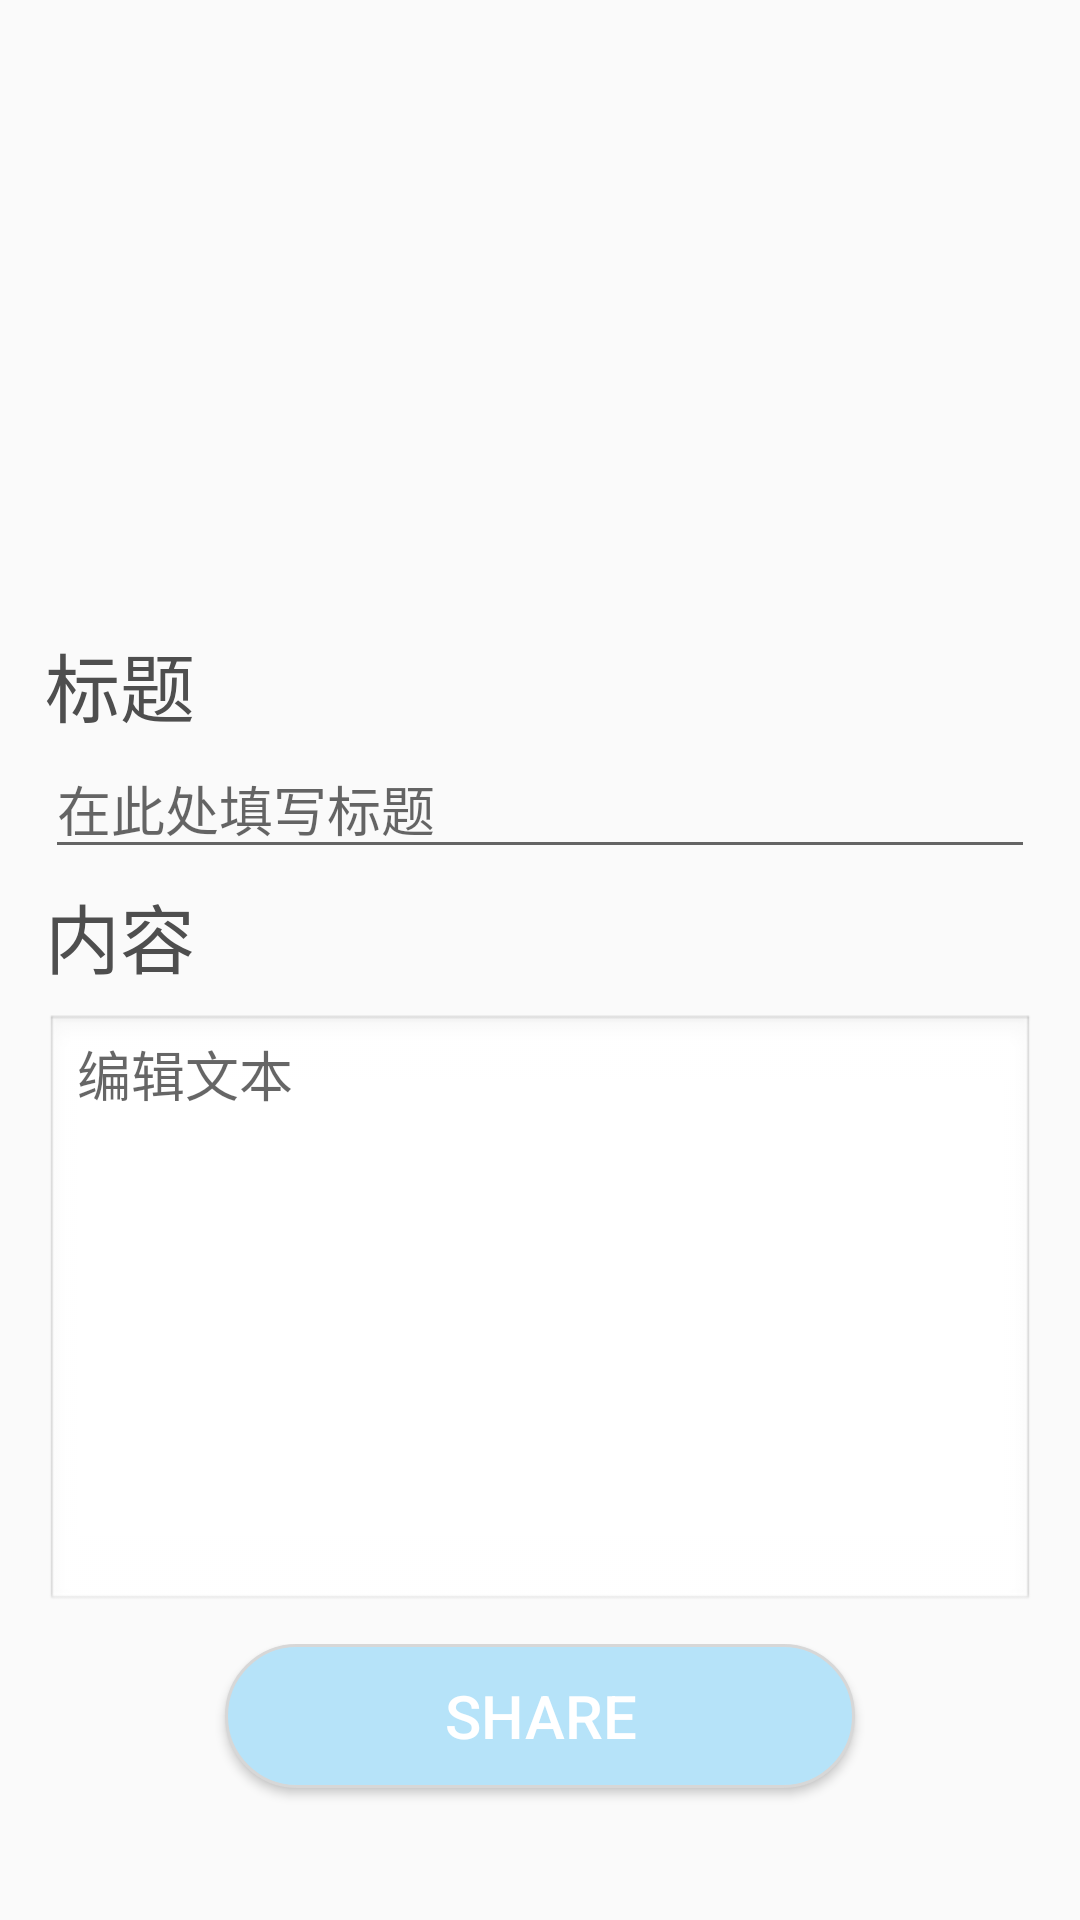

The Android layout XML behind this screen, and the referenced resources:
<!-- AndroidManifest.xml: application theme Theme.Share -->
<!-- res/layout/activity_add.xml -->
<?xml version="1.0" encoding="utf-8"?>
<LinearLayout
    xmlns:android="http://schemas.android.com/apk/res/android"
    xmlns:tools="http://schemas.android.com/tools"
    android:layout_width="match_parent"
    android:layout_height="match_parent"
    android:orientation="vertical"
    android:paddingLeft="15dp"
    android:paddingRight="15dp"
    tools:context=".PictureDetailsActivity">
    
    <RelativeLayout
        android:layout_width="wrap_content"
        android:layout_height="wrap_content">

        <ImageView
            android:id="@+id/add_image"
            android:layout_width="170dp"
            android:layout_height="170dp"
            android:layout_marginTop="20dp"
            android:background="@drawable/ic_add_p" />

        <ImageView
            android:id="@+id/uploaded_image"
            android:layout_width="170dp"
            android:layout_height="170dp"
            android:layout_marginStart="170dp"
            android:layout_marginTop="20dp" />
    </RelativeLayout>


    <TextView
        android:id="@+id/title"
        android:layout_width="wrap_content"
        android:layout_height="wrap_content"
        android:layout_marginTop="20dp"
        android:text="标题"
        android:textColor="@color/text_color"
        android:textSize="25sp" />

    
    <EditText
        android:id="@+id/add_title"
        android:layout_width="match_parent"
        android:layout_height="wrap_content"
        android:layout_alignParentBottom="true"
        android:layout_gravity="center"
        android:layout_marginBottom="4dp"
        android:hint="在此处填写标题"
        android:inputType="textMultiLine"
        android:maxLines="2" />



    <TextView
        android:id="@+id/context"
        android:layout_width="wrap_content"
        android:layout_height="wrap_content"
        android:text="内容"
        android:textColor="@color/text_color"
        android:textSize="25sp" />
    

    <EditText
        android:id="@+id/add_content"
        android:layout_width="fill_parent"
        android:layout_marginTop="8dp"
        android:layout_height="200dp"
        android:background="@android:drawable/edit_text"
        android:enabled="true"
        android:gravity="top"
        android:hint="编辑文本"
        android:inputType="textMultiLine"
        android:maxLines="10"
        android:minLines="8"
        android:scrollbars="vertical" />

    <RelativeLayout
        android:layout_width="match_parent"
        android:layout_height="wrap_content"
        android:layout_marginTop="10dp"
        android:layout_marginBottom="20dp"
        android:layout_weight="1">

        <Button
            android:id="@+id/btn_share"
            android:layout_width="match_parent"
            android:layout_height="wrap_content"
            android:layout_alignParentTop="true"
            android:layout_marginStart="60dp"
            android:layout_marginEnd="60dp"
            android:background="@drawable/add_button"
            android:text="SHARE"
            android:textColor="@color/white"
            android:textSize="20dp" />
    </RelativeLayout>

</LinearLayout>
<!-- resources referenced by this layout -->
<resources>
  <color name="text_color">#4E4E4E</color>
  <color name="white">#FFFFFFFF</color>
  <!-- drawable add_button (drawable) -->
  <?xml version="1.0" encoding="utf-8"?>
  <shape
      xmlns:android="http://schemas.android.com/apk/res/android"
      android:shape="rectangle">
      <stroke android:width="1dp" android:color="#D7D7D7"></stroke>
      <solid android:color="@color/home"></solid>
      <corners android:radius="50dp"></corners>
  
  </shape>
  <style name="Theme.Share" parent="Theme.MaterialComponents.DayNight.NoActionBar.Bridge">
          
          <item name="colorPrimary">@color/purple_500</item>
          <item name="colorPrimaryVariant">@color/purple_700</item>
          <item name="colorOnPrimary">@color/white</item>
          
          <item name="colorSecondary">@color/teal_200</item>
          <item name="colorSecondaryVariant">@color/teal_700</item>
          <item name="colorOnSecondary">@color/black</item>
          
          <item name="android:statusBarColor" tools:targetApi="l">?attr/colorPrimaryVariant</item>
          
      </style>
  <color name="home">#B6E3F9</color>
  <color name="purple_500">#FF6200EE</color>
  <color name="purple_700">#FF3700B3</color>
  <color name="teal_200">#FF03DAC5</color>
  <color name="teal_700">#FF018786</color>
  <color name="black">#FF000000</color>
</resources>
